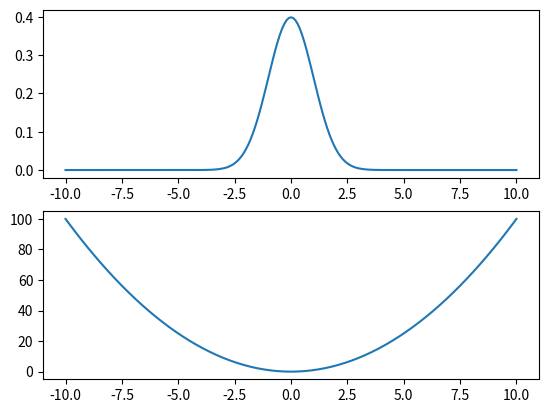

Python code for this plot:
#!/usr/bin/env python3
# import pdb, sys, os, time, re, shutil, command
# from functools import wraps
# pdb.set_trace()

import numpy as np
import matplotlib.pyplot as plt

def f1(x, mu=0, delta=1):
    return 1/(np.sqrt(2*np.pi)*delta)*np.exp(-((x-mu)**2)/(2*delta**2))

def f2(x):
    return x**2
x = np.linspace(-10,10,201)
plt.subplot(211)
plt.plot(x, f1(x))
plt.subplot(212)
plt.plot(x, f2(x))
#plt.show()
plt.savefig("a.png")
